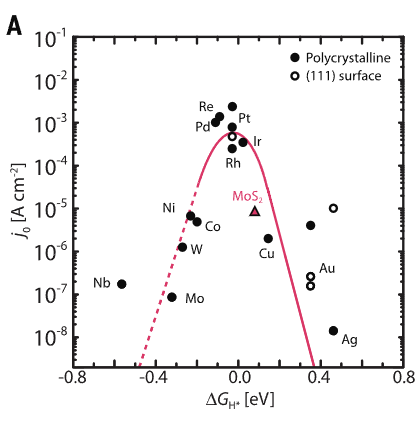

The table this chart was drawn from, first rows:
-0.3205658409333578, 0.13320866742238324
-0.5639, 0.1813
-0.2738, 0.2977
-0.1992, 0.3846
-0.238, 0.4059
-0.1212, 0.7061
-0.09173, 0.7348
-0.02656, 0.7665
-0.02667, 0.6965
-0.02833, 0.6253
0.02752, 0.6486
0.1495, 0.329
0.3527, 0.3733
0.4591, 0.02072
